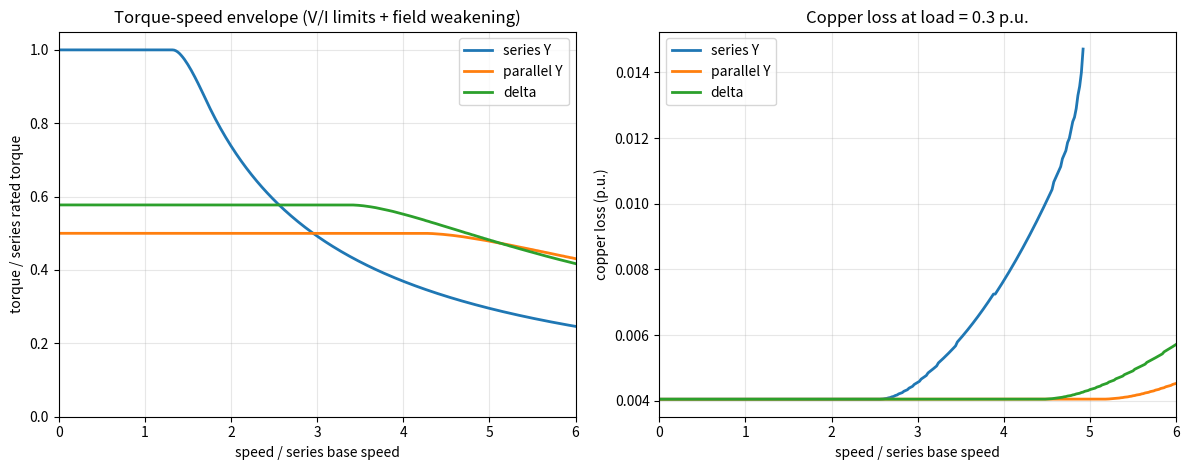

Write Python code to recreate this figure.
# -*- coding: utf-8 -*-
"""Torque-speed envelope with voltage/current limits and field weakening."""
import numpy as np, matplotlib
matplotlib.use("Agg")
import matplotlib.pyplot as plt

I_MAX=1.0; V_Y=1.0; R=0.03; I_CH=0.5; P=2
KT=1.0                      # series torque per phase current
LAM=KT/3.0                  # lambda_pm = kt/(3p)*... per-unit
L= LAM/I_CH

CFG = {
 'series Y':   dict(kt=KT,   lam=LAM,   L=L,     R=R,      V=V_Y,      I=I_MAX),
 'parallel Y': dict(kt=KT/2, lam=LAM/2, L=L/4,   R=R/4,    V=V_Y,      I=I_MAX),
 'delta':      dict(kt=KT, lam=LAM, L=L, R=R,   V=V_Y*np.sqrt(3), I=I_MAX/np.sqrt(3)),
}

def tmax(cfg, w):
    kt,lam,Lc,Rc,V,I = cfg['kt'],cfg['lam'],cfg['L'],cfg['R'],cfg['V'],cfg['I']
    best=0.0; best_id=0.0
    for id_ in np.linspace(-I,I,801):
        # voltage limit: (R id - w L iq)^2 + (R iq + w(L id + lam))^2 <= V^2
        a=(w*Lc)**2+Rc**2
        b=2*(-w*Lc*Rc*id_ + Rc*w*(Lc*id_+lam))
        c=(Rc*id_)**2+(w*(Lc*id_+lam))**2-V**2
        disc=b*b-4*a*c
        iq_v = (-b+np.sqrt(disc))/(2*a) if disc>0 else -1
        iq=min(np.sqrt(max(I*I-id_*id_,0)), max(iq_v,0))
        T=kt*iq
        if T>best: best=T; best_id=id_
    return best,best_id

ws=np.linspace(0.02,8,400)
fig,ax=plt.subplots(1,2,figsize=(12,4.8))
for name,c in CFG.items():
    T=np.array([tmax(c,w)[0] for w in ws])
    ax[0].plot(ws,T,label=name,lw=2)
ax[0].set_xlim(0,6); ax[0].set_ylim(0,1.05)
ax[0].set_xlabel('speed / series base speed'); ax[0].set_ylabel('torque / series rated torque')
ax[0].set_title('Torque-speed envelope (V/I limits + field weakening)')
ax[0].grid(alpha=.3); ax[0].legend()

# copper loss at a load torque of 0.3 p.u., choose min-loss config
TL=0.3
for name,c in CFG.items():
    Pcu=[]
    for w in ws:
        # find min current that gives TL, respecting voltage
        kt,lam,Lc,Rc,V,I=c['kt'],c['lam'],c['L'],c['R'],c['V'],c['I']
        best=np.nan
        for id_ in np.linspace(-I,I,601):
            iq=TL/kt
            if id_*id_+iq*iq>I*I: continue
            vd=Rc*id_-w*Lc*iq; vq=Rc*iq+w*(Lc*id_+lam)
            if vd*vd+vq*vq<=V*V:
                loss=1.5*(id_*id_+iq*iq)*Rc
                if np.isnan(best) or loss<best: best=loss
        Pcu.append(best)
    ax[1].plot(ws,Pcu,label=name,lw=2)
ax[1].set_xlim(0,6); ax[1].set_xlabel('speed / series base speed')
ax[1].set_ylabel('copper loss (p.u.)'); ax[1].set_title('Copper loss at load = 0.3 p.u.')
ax[1].grid(alpha=.3); ax[1].legend()
plt.tight_layout(); plt.savefig('envelope.png',dpi=150)
print('saved envelope.png')

for w in [1,1.5,2,3,4]:
    print('w=%.1f  '%w + '  '.join('%s %.3f'%(n,tmax(c,w)[0]) for n,c in CFG.items()))
